Run: headless pygame with SDL's dummy video driver; simulated clock (each Clock.tick advances the game by its frame time, no real sleeping); random seed 0; keys injected as events and as key.get_pressed() state; no mouse input.
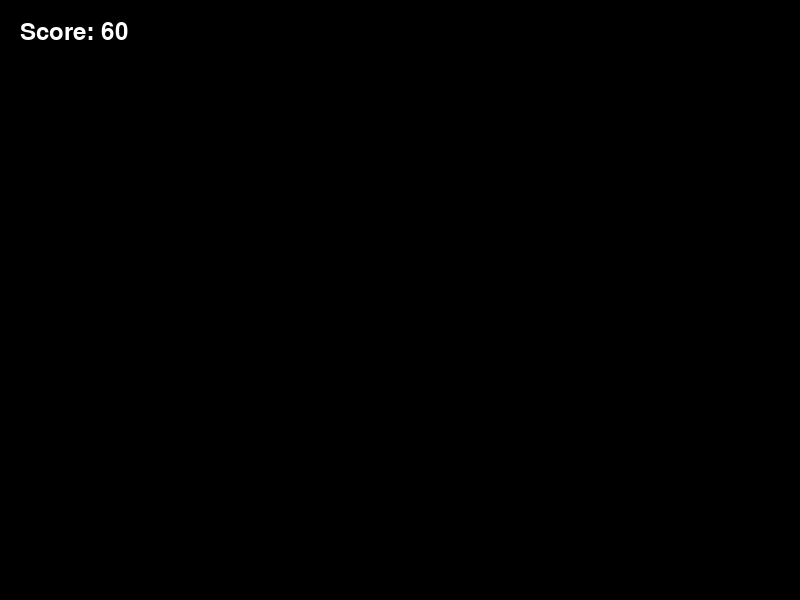
Frame 1 of 4 · flips 1–60 · no input
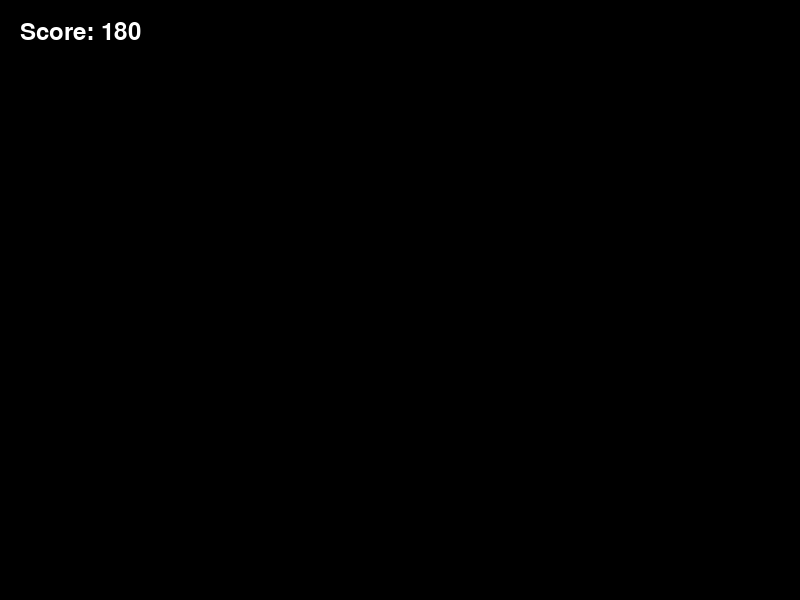
Frame 2 of 4 · flips 61–180 · tapped SPACE, RETURN · held RIGHT (→), D
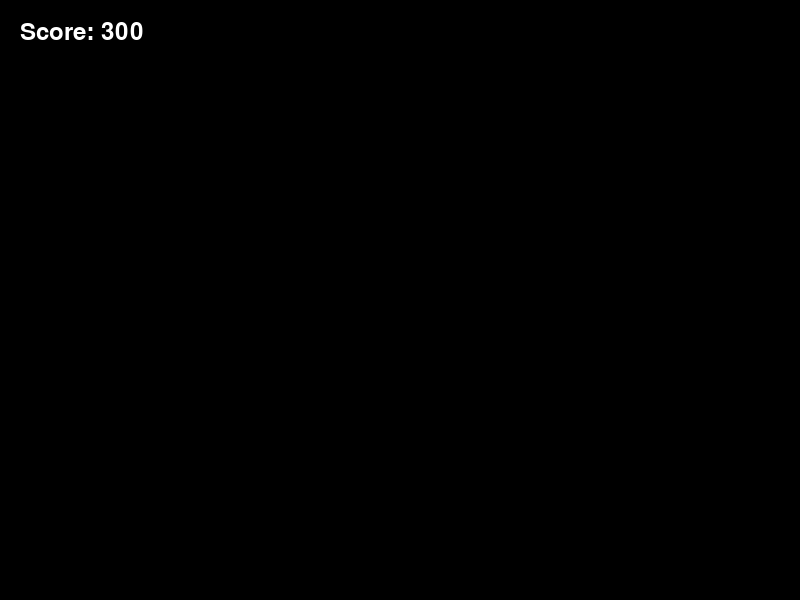
Frame 3 of 4 · flips 181–300 · held DOWN (↓), S
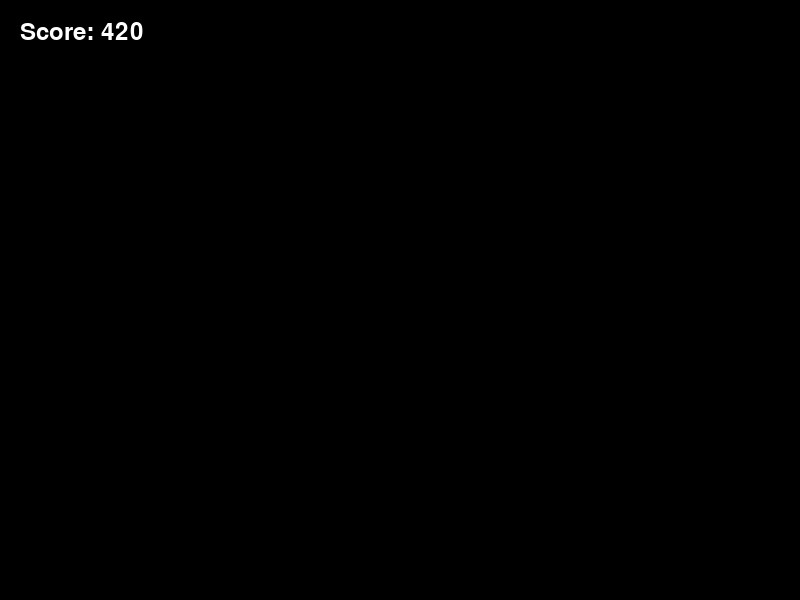
Frame 4 of 4 · flips 301–420 · held LEFT (←), A, UP (↑), W

The pygame program that drew these frames:

import pygame

# Initialize Pygame
pygame.init()

# Set up display
screen = pygame.display.set_mode((800, 600))

# Set up font
font = pygame.font.Font(None, 36)

# Function to draw the transparent scoreboard
def draw_scoreboard(score):
    scoreboard_surface = pygame.Surface((200, 100), pygame.SRCALPHA)
    text_surface = font.render(f'Score: {score}', True, (255, 255, 255))
    scoreboard_surface.blit(text_surface, (10, 10))
    screen.blit(scoreboard_surface, (10, 10))

# Main game loop
running = True
score = 0
while running:
    for event in pygame.event.get():
        if event.type == pygame.QUIT:
            running = False

    # Update score (example logic)
    score += 1

    # Clear screen
    screen.fill((0, 0, 0))

    # Draw scoreboard
    draw_scoreboard(score)

    # Update display
    pygame.display.flip()

# Quit Pygame
pygame.quit()
